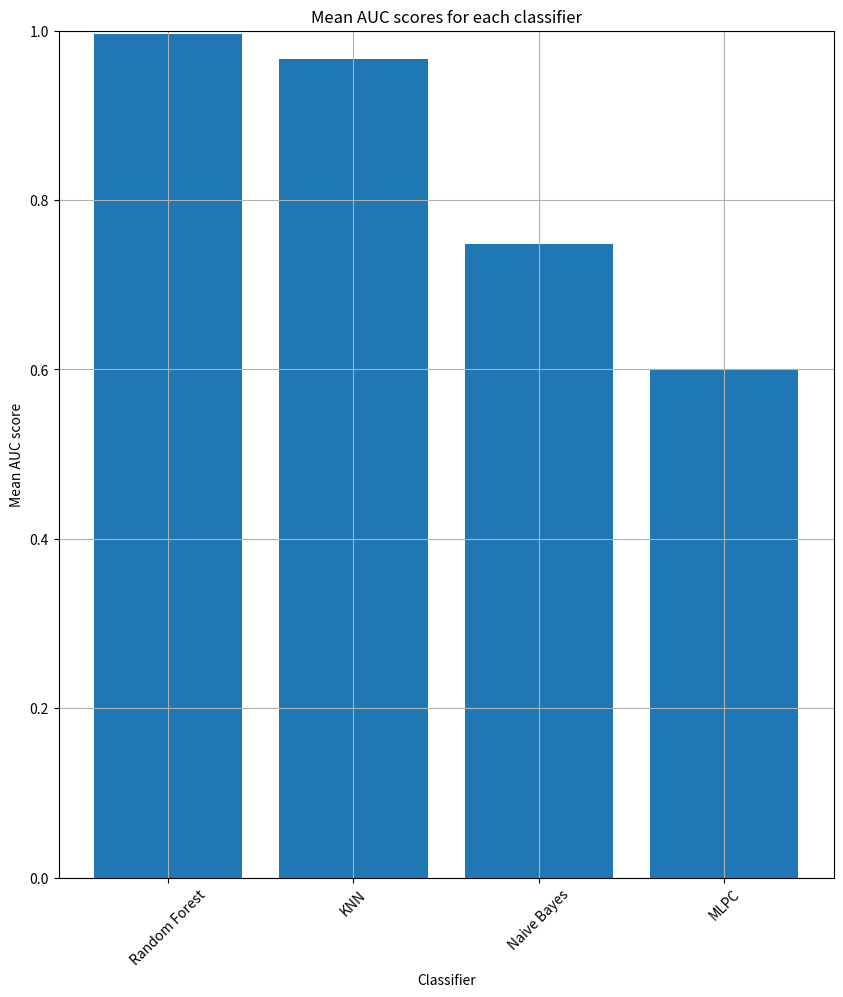

Recreate this plot in Python. (Note: this script raises an exception after producing the figure.)
import matplotlib.pyplot as plt
import numpy as np

data = {
    "KNN": {
        "httpweb": [99.83410889052463, 99.83191588486238, 0.9323719879324288, 0.922938276369142],
        "ssh": [99.98968540484786, 100.0, 0.9998087954110899, 0.9999294283697953],
        "SMTP": [99.91680147019953, 99.93069993069993, 0.9854343185616259, 0.9695434652892482],
        "FTP": [99.77809144660078, 99.82935153583618, 0.9692681411015588, 0.9723742178026145],
    },
    "Naive Bayes": {
        "httpweb": [98.39389110563346, 98.67907809516849, 0.5404557374966396, 0.5533703016315652],
        "ssh": [75.16756432000766, 75.0, 0.8736756701734437, 0.5322518895493253],
        "SMTP": [97.69866099963187, 97.57449757449757, 0.656003301540719, 0.9807490057894134],
        "FTP": [85.35459265053554, 85.31796841655996, 0.5586705979412233, 0.9253365791167967],
    },
    "Random Forest": {
        "httpweb": [99.99744221326846, 99.9981729987485, 0.9995135659942382, 0.9982904236198072],
        "ssh": [99.98968540484786, 100.0, 0.9999301675977653, 0.9998031496062992],
        "SMTP": [99.97226074895977, 100.0, 0.9998598452109688, 0.9870445344129555],
        "FTP": [100.0, 100.0, 1.0, 1.0],
    },
    "MLPC": {
        "httpweb": [99.41664066669647, 99.41262446332328, 0.4970832033334823, 0.5],
        "ssh": [92.39975968056656, 92.37113402061856, 0.9496766445957265, 0.8588010369325156],
        "SMTP": [98.96019138737587, 98.8911988911989, 0.4948009569368793, 0.5],
        "FTP": [98.1394728907107, 98.12286689419795, 0.6722472823958696, 0.5427075049301581],
    }
}

columns = ["Mean Accuracy", "Median Accuracy", "Mean Precision", "Mean ROC AUC"]

# Make a graph of the AUC scores for each classifier (We take the mean of each AUC score per classifier)

# Get the mean AUC scores for each classifier
AUC_scores = {}
for classifier in data.keys():
    AUC_scores[classifier] = 0
    temp_scores = []
    for type in data[classifier].keys():
        temp_scores.append(np.mean(data[classifier][type][3]))
    AUC_scores[classifier] = np.mean(temp_scores)
print(AUC_scores)

plt.figure(figsize=(10, 11))
plt.title("Mean AUC scores for each classifier")
plt.xlabel("Classifier")
plt.ylabel("Mean AUC score")
plt.ylim(0, 1.0)
plt.xticks(rotation=45)
plt.grid(True)
# sort the AUC scores from highest to lowest
sorted_AUC_scores = sorted(AUC_scores.items(), key=lambda x: x[1], reverse=True)
# plot the AUC scores
plt.bar(range(len(AUC_scores)), [val[1] for val in sorted_AUC_scores], align='center')
# add classifier names as x labels
plt.xticks(range(len(AUC_scores)), [val[0] for val in sorted_AUC_scores])

# Save the plot in `images/AUC_scores.png`
plt.savefig("images/AUC_scores.png")

# Plot the graph
plt.show()
